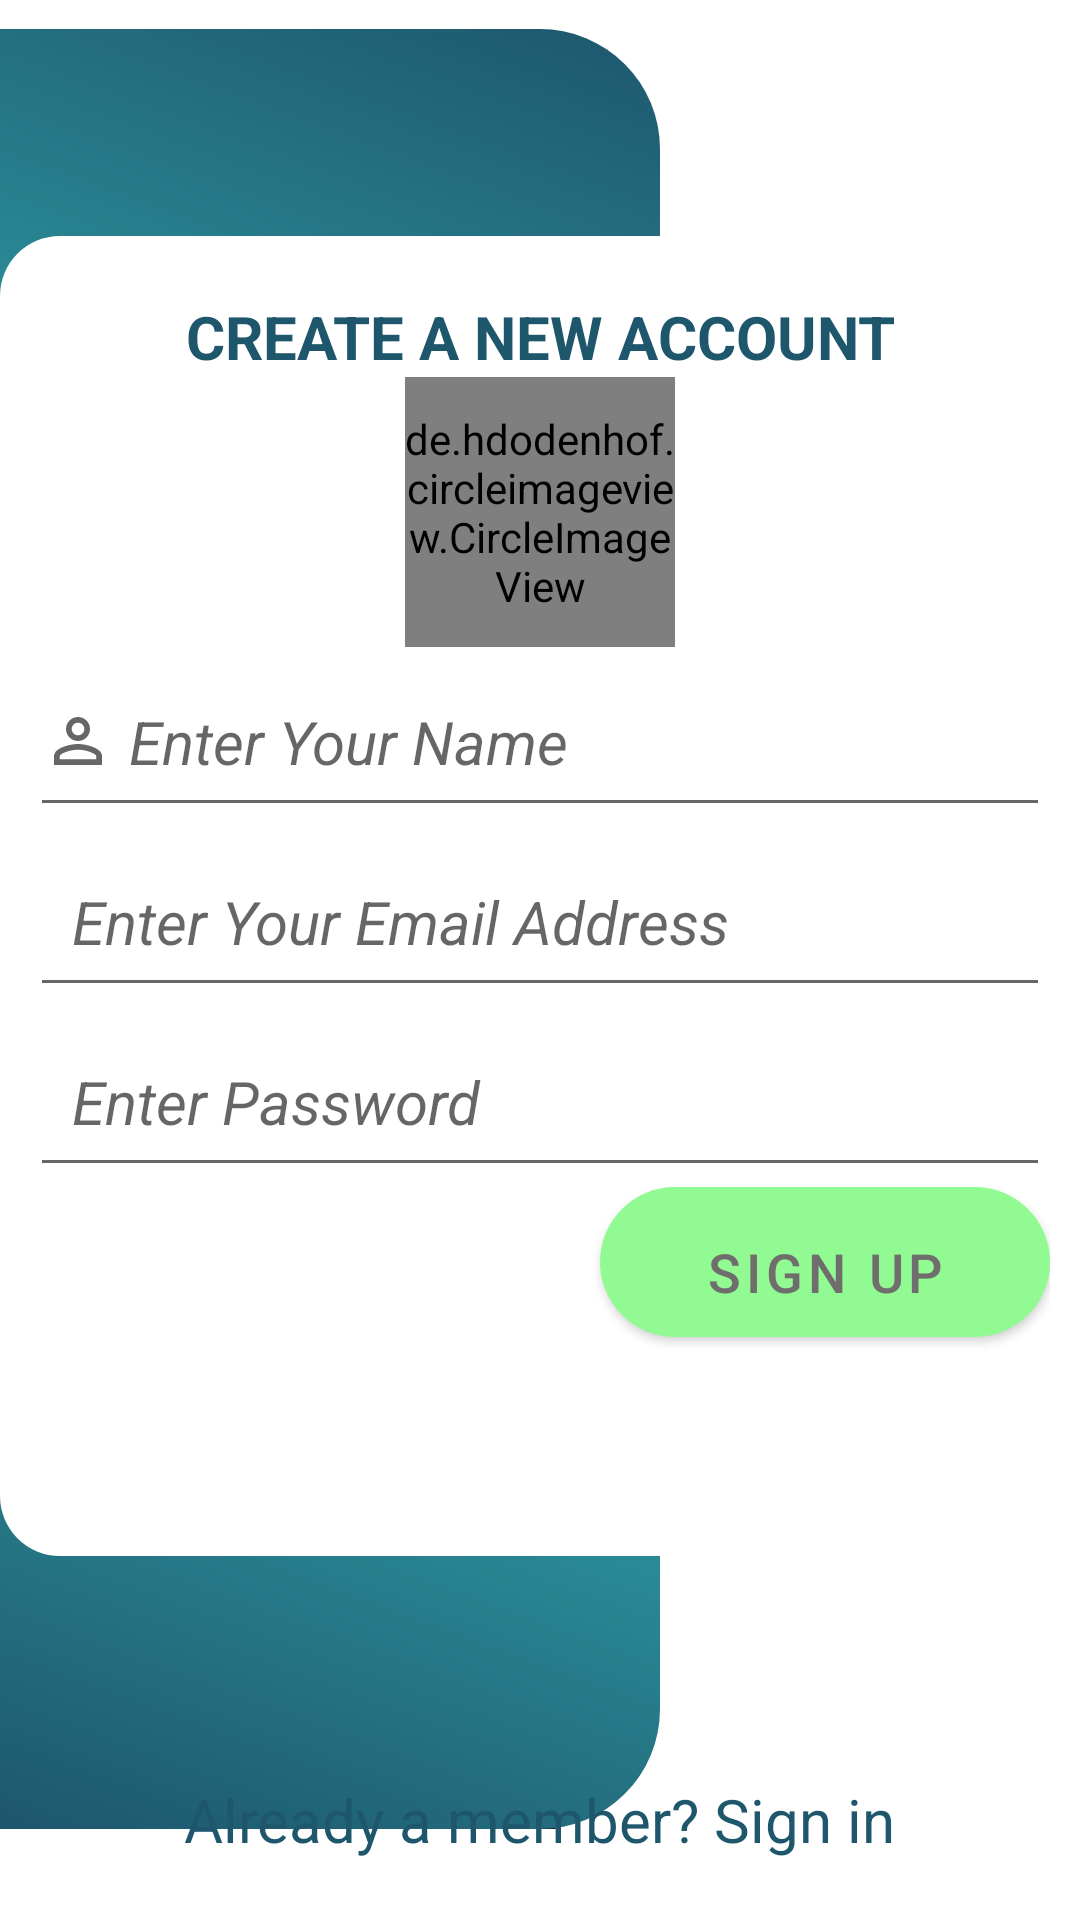

Write the Android layout XML for this screen, with the resource values it uses.
<!-- AndroidManifest.xml: activity theme Theme.Cardiacrecorder.NoActionBar -->
<!-- res/layout/activity_main.xml -->
<?xml version="1.0" encoding="utf-8"?>
<androidx.constraintlayout.widget.ConstraintLayout xmlns:android="http://schemas.android.com/apk/res/android"
    xmlns:app="http://schemas.android.com/apk/res-auto"
    xmlns:tools="http://schemas.android.com/tools"
    android:layout_width="match_parent"
    android:layout_height="match_parent"
    tools:context=".MainActivity">

    <RelativeLayout
        android:layout_width="220dp"
        android:layout_height="600dp"
        android:background="@drawable/shape_left_panel"
        app:layout_constraintBottom_toBottomOf="parent"
        app:layout_constraintEnd_toEndOf="parent"
        app:layout_constraintHorizontal_bias="0.0"
        app:layout_constraintStart_toStartOf="parent"
        app:layout_constraintTop_toTopOf="parent"
        app:layout_constraintVertical_bias="0.242"/>
    <LinearLayout
        android:layout_width="match_parent"
        android:layout_marginTop="40dp"
        android:layout_height="440dp"
        app:layout_constraintBottom_toBottomOf="parent"
        app:layout_constraintEnd_toEndOf="parent"
        android:background="@drawable/shape_login_panel"
        app:layout_constraintHorizontal_bias="0.078"
        app:layout_constraintStart_toStartOf="parent"
        android:paddingTop="20dp"
        android:paddingLeft="10dp"
        android:paddingRight="10dp"
        android:orientation="vertical"
        app:layout_constraintTop_toTopOf="parent"
        app:layout_constraintVertical_bias="0.242">
        <TextView
            android:layout_width="match_parent"
            android:layout_height="wrap_content"
            android:text="CREATE A NEW ACCOUNT"
            android:textAppearance="@style/Base.CardView"
            android:gravity="center"
            android:textStyle="bold"
            android:textColor="#1E566C"
            android:textSize="20sp"/>
        <de.hdodenhof.circleimageview.CircleImageView
            android:layout_width="90.00dp"
            android:layout_height="90.00dp"
            android:src="@drawable/logo"
            android:layout_gravity="center"
            app:civ_border_color="#CCF4BB"
            app:civ_border_width="2dp"
            />
        <EditText
            android:id="@+id/s1"
            android:layout_width="match_parent"
            android:layout_height="60dp"
            android:textSize="20sp"
            android:inputType="textCapSentences"
            android:hint=" Enter Your Name "
            android:drawableLeft="@drawable/identity"
            android:textColor="@color/black"
            android:textStyle="italic"/>
        <EditText
            android:id="@+id/s2"
            android:layout_width="match_parent"
            android:layout_height="60dp"
            android:textSize="20sp"
            android:inputType="textEmailAddress"
            android:hint="  Enter Your Email Address"
            android:drawableLeft="@drawable/email"
            android:textColor="@color/black"
            android:textStyle="italic"/>
        <EditText
            android:id="@+id/s3"
            android:layout_width="match_parent"
            android:layout_height="60dp"
            android:textSize="20sp"
            android:inputType="textPassword"
            android:hint="  Enter Password"
            android:drawableLeft="@drawable/padlock"
            android:textColor="@color/black"
            android:textStyle="italic"/>

        <Button
            android:id="@+id/s4"
            android:layout_width="150dp"
            android:layout_height="50dp"
            android:background="@drawable/custombutton"
            app:backgroundTint="#92FA92"
            android:paddingTop="10dp"
            android:layout_gravity="right"
            android:text="SIGN UP"
            android:textSize="18sp"
            android:textColor="#706D6D" />
    </LinearLayout>
    <LinearLayout
        android:layout_width="match_parent"
        android:layout_height="wrap_content"
        android:padding="10dp"
        android:gravity="center_horizontal"
        app:layout_constraintBottom_toBottomOf="parent">
        <TextView
            android:layout_width="wrap_content"
            android:layout_height="wrap_content"
            android:text="Already a member? Sign in"
            android:layout_marginBottom="10dp"
            android:id="@+id/s5"
            android:textColor="#1E566C"
            android:textSize="20sp"/>
        <ProgressBar
            android:layout_width="wrap_content"
            android:layout_height="wrap_content"
            android:id="@+id/s6"
            android:layout_gravity="center"
            android:visibility="gone"/>
    </LinearLayout>

</androidx.constraintlayout.widget.ConstraintLayout>
<!-- resources referenced by this layout -->
<resources>
  <!-- drawable custombutton (drawable) -->
  <?xml version="1.0" encoding="utf-8"?>
  <shape xmlns:android="http://schemas.android.com/apk/res/android" android:shape="rectangle">
      <gradient android:startColor="#A8F3E4" android:endColor="#05CAA9"
          android:type="linear"/>
      <corners android:radius="2999dp"/>
  </shape>
  <!-- drawable identity (drawable) -->
  <vector xmlns:android="http://schemas.android.com/apk/res/android"
  android:width="24dp"
  android:height="24dp"
  android:viewportWidth="24"
  android:viewportHeight="24"
  android:tint="?attr/colorControlNormal">
  <path
      android:fillColor="@android:color/white"
      android:pathData="M12,5.9c1.16,0 2.1,0.94 2.1,2.1s-0.94,2.1 -2.1,2.1S9.9,9.16 9.9,8s0.94,-2.1 2.1,-2.1m0,9c2.97,0 6.1,1.46 6.1,2.1v1.1L5.9,18.1L5.9,17c0,-0.64 3.13,-2.1 6.1,-2.1M12,4C9.79,4 8,5.79 8,8s1.79,4 4,4 4,-1.79 4,-4 -1.79,-4 -4,-4zM12,13c-2.67,0 -8,1.34 -8,4v3h16v-3c0,-2.66 -5.33,-4 -8,-4z"/>
  </vector>
  <!-- drawable logo: png bitmap (drawable, 2323 bytes) -->
  <!-- drawable shape_left_panel (drawable) -->
  <?xml version="1.0" encoding="utf-8"?>
  <layer-list  xmlns:android="http://schemas.android.com/apk/res/android">
      <item android:drawable="@drawable/shadow_left"/>
      <item>
          <shape android:shape="rectangle">
              <corners android:topRightRadius="40dp" android:bottomRightRadius="40dp"/>
  
              <gradient  android:angle="225"
                  android:startColor="#1E566C"
                  android:centerColor="#35BFBF"
                  android:endColor="#1E566C"/>
          </shape>
      </item>
  
  </layer-list >
  <!-- drawable shape_login_panel (drawable) -->
  <?xml version="1.0" encoding="utf-8"?>
  <layer-list  xmlns:android="http://schemas.android.com/apk/res/android">
  <item android:drawable="@drawable/shadow_login"/>
  <item>
      <shape android:shape="rectangle">
          <corners android:radius="20dp"/>
          <solid android:color="@color/white"/>
  
      </shape>
  </item>
  </layer-list>
  <style name="Theme.Cardiacrecorder.NoActionBar">
          <item name="windowActionBar">false</item>
          <item name="windowNoTitle">true</item>
      </style>
  <!-- drawable shadow_left: png bitmap (drawable, 9100 bytes) -->
  <!-- drawable shadow_login: png bitmap (drawable, 21192 bytes) -->
  <!-- not gathered from this repository: default colours our renderer supplied (Android Studio template values) -->
  <color name="black">#FF000000</color>
  <color name="white">#FFFFFFFF</color>
</resources>
